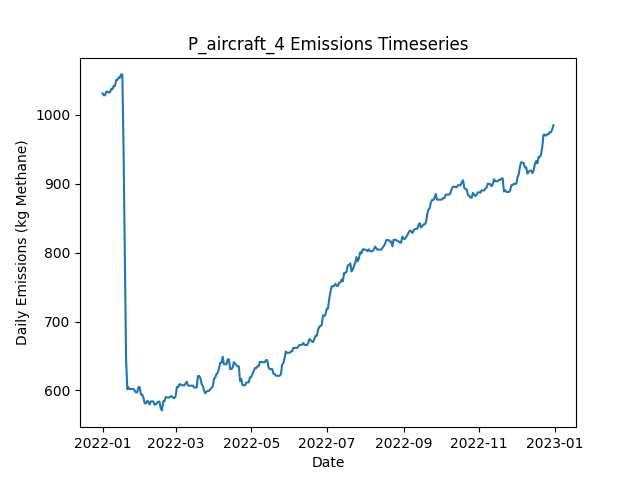

The table this chart was drawn from, first rows:
Date, Daily Emissions (Kg Methane), Daily Mitigable Emissions (Kg Methane), Daily Non-Mitigable Emissions (Kg Methan…, Daily Cost ($), Active Leaks, New Leaks, Leaks Repaired, Leaks Naturally Repaired, Leaks Tagged, Daily Repair Cost ($), Daily Natural Repair Cost ($), aircraft Deployment Cost ($), aircraft Sites flagged for Follow-Up, aircraft Leaks tagged for repair, aircraft Sites Visited, aircraft Travel Time (Minutes), aircraft Survey Time (Minutes), OGI_FU Deployment Cost ($), OGI_FU Sites flagged for Follow-Up, OGI_FU Leaks tagged for repair, OGI_FU Sites Visited, OGI_FU Travel Time (Minutes), OGI_FU Survey Time (Minutes)
2022-01-01, 1031, 697.4, 333.9, 250, 358, 361, 0, 3, 0.00000, 0.00000, 600, 250, 0, , 10, 20, 10, 0.00000, , 0, 0, 0, 0
2022-01-02, 1029, 703, 325.7, 0.00000, 357, 2, 0, 2, 0.00000, 0.00000, 400, 0.00000, 0, , 0, 0, 0, 0.00000, , 0, 0, 0, 0
2022-01-03, 1029, 703, 325.7, 1000, 357, 0, 0, 0, 41, 0.00000, 0.00000, 0.00000, 10, , 0, 0, 0, 1000, , 41, 3, 120, 360
2022-01-04, 1034, 708.1, 325.7, 1000, 359, 3, 0, 1, 44, 0.00000, 200, 0.00000, 0, , 0, 0, 0, 1000, , 44, 3, 120, 360
2022-01-05, 1034, 708.3, 325.5, 1000, 359, 2, 0, 1, 49, 0.00000, 200, 0.00000, 0, , 0, 0, 0, 1000, , 49, 3, 120, 360
2022-01-06, 1033, 707.9, 325, 500, 356, 0, 0, 2, 15, 0.00000, 400, 0.00000, 0, , 0, 0, 0, 500, , 15, 1, 30, 120
2022-01-07, 1033, 707.9, 325, 0.00000, 356, 0, 0, 0, 0.00000, 0.00000, 0.00000, 0.00000, 0, , 0, 0, 0, 0.00000, , 0, 0, 0, 0
2022-01-08, 1038, 710.6, 327.4, 0.00000, 359, 3, 0, 0, 0.00000, 0.00000, 0.00000, 0.00000, 0, , 0, 0, 0, 0.00000, , 0, 0, 0, 0
2022-01-09, 1038, 710.6, 327, 0.00000, 358, 0, 0, 0, 0.00000, 0.00000, 0.00000, 0.00000, 0, , 0, 0, 0, 0.00000, , 0, 0, 0, 0
2022-01-10, 1042, 715, 327, 0.00000, 359, 1, 0, 0, 0.00000, 0.00000, 0.00000, 0.00000, 0, , 0, 0, 0, 0.00000, , 0, 0, 0, 0
2022-01-11, 1042, 715, 327, 0.00000, 359, 0, 0, 0, 0.00000, 0.00000, 0.00000, 0.00000, 0, , 0, 0, 0, 0.00000, , 0, 0, 0, 0
2022-01-12, 1051, 715, 335.9, 0.00000, 360, 3, 0, 2, 0.00000, 0.00000, 400, 0.00000, 0, , 0, 0, 0, 0.00000, , 0, 0, 0, 0
2022-01-13, 1051, 715, 335.9, 0.00000, 360, 0, 0, 0, 0.00000, 0.00000, 0.00000, 0.00000, 0, , 0, 0, 0, 0.00000, , 0, 0, 0, 0
2022-01-14, 1054, 716.6, 337.9, 0.00000, 362, 2, 0, 0, 0.00000, 0.00000, 0.00000, 0.00000, 0, , 0, 0, 0, 0.00000, , 0, 0, 0, 0
2022-01-15, 1054, 716.6, 337.4, 0.00000, 361, 0, 0, 0, 0.00000, 0.00000, 0.00000, 0.00000, 0, , 0, 0, 0, 0.00000, , 0, 0, 0, 0
2022-01-16, 1059, 721.1, 337.9, 0.00000, 363, 2, 0, 0, 0.00000, 0.00000, 0.00000, 0.00000, 0, , 0, 0, 0, 0.00000, , 0, 0, 0, 0
2022-01-17, 1059, 721.1, 337.7, 0.00000, 362, 0, 0, 0, 0.00000, 0.00000, 0.00000, 0.00000, 0, , 0, 0, 0, 0.00000, , 0, 0, 0, 0
2022-01-18, 944.6, 606.9, 337.7, 7400, 325, 0, 37, 0, 0.00000, 7400, 0.00000, 0.00000, 0, , 0, 0, 0, 0.00000, , 0, 0, 0, 0
2022-01-19, 800.7, 470.8, 329.8, 7000, 291, 3, 35, 0, 0.00000, 7000, 0.00000, 0.00000, 0, , 0, 0, 0, 0.00000, , 0, 0, 0, 0
2022-01-20, 645.1, 315.3, 329.8, 8800, 248, 1, 44, 0, 0.00000, 8800, 0.00000, 0.00000, 0, , 0, 0, 0, 0.00000, , 0, 0, 0, 0
2022-01-21, 601.6, 271.7, 329.8, 2000, 238, 1, 10, 1, 0.00000, 2000, 200, 0.00000, 0, , 0, 0, 0, 0.00000, , 0, 0, 0, 0
2022-01-22, 604.2, 274.4, 329.8, 0.00000, 239, 1, 0, 0, 0.00000, 0.00000, 0.00000, 0.00000, 0, , 0, 0, 0, 0.00000, , 0, 0, 0, 0
2022-01-23, 601.6, 271.7, 329.8, 0.00000, 238, 0, 0, 1, 0.00000, 0.00000, 200, 0.00000, 0, , 0, 0, 0, 0.00000, , 0, 0, 0, 0
2022-01-24, 602, 271.7, 330.3, 0.00000, 239, 1, 0, 0, 0.00000, 0.00000, 0.00000, 0.00000, 0, , 0, 0, 0, 0.00000, , 0, 0, 0, 0
2022-01-25, 602, 271.7, 330.3, 0.00000, 239, 1, 0, 1, 0.00000, 0.00000, 200, 0.00000, 0, , 0, 0, 0, 0.00000, , 0, 0, 0, 0
2022-01-26, 602, 271.7, 330.3, 0.00000, 239, 0, 0, 0, 0.00000, 0.00000, 0.00000, 0.00000, 0, , 0, 0, 0, 0.00000, , 0, 0, 0, 0
2022-01-27, 599.3, 269, 330.3, 0.00000, 238, 0, 0, 1, 0.00000, 0.00000, 200, 0.00000, 0, , 0, 0, 0, 0.00000, , 0, 0, 0, 0
2022-01-28, 596.9, 266.6, 330.3, 0.00000, 238, 1, 0, 1, 0.00000, 0.00000, 200, 0.00000, 0, , 0, 0, 0, 0.00000, , 0, 0, 0, 0
2022-01-29, 597.3, 267, 330.3, 0.00000, 240, 2, 0, 0, 0.00000, 0.00000, 0.00000, 0.00000, 0, , 0, 0, 0, 0.00000, , 0, 0, 0, 0
2022-01-30, 604.7, 272.4, 332.3, 0.00000, 243, 3, 0, 0, 0.00000, 0.00000, 0.00000, 0.00000, 0, , 0, 0, 0, 0.00000, , 0, 0, 0, 0
2022-01-31, 604.7, 272.4, 332.3, 0.00000, 243, 0, 0, 0, 0.00000, 0.00000, 0.00000, 0.00000, 0, , 0, 0, 0, 0.00000, , 0, 0, 0, 0
2022-02-01, 594, 271.9, 322, 0.00000, 240, 0, 0, 1, 0.00000, 0.00000, 200, 0.00000, 0, , 0, 0, 0, 0.00000, , 0, 0, 0, 0
2022-02-02, 594, 271.9, 322, 0.00000, 240, 0, 0, 0, 0.00000, 0.00000, 0.00000, 0.00000, 0, , 0, 0, 0, 0.00000, , 0, 0, 0, 0
2022-02-03, 589.5, 267.5, 322, 0.00000, 239, 0, 0, 1, 0.00000, 0.00000, 200, 0.00000, 0, , 0, 0, 0, 0.00000, , 0, 0, 0, 0
2022-02-04, 581.2, 267.5, 313.8, 0.00000, 238, 0, 0, 0, 0.00000, 0.00000, 0.00000, 0.00000, 0, , 0, 0, 0, 0.00000, , 0, 0, 0, 0
2022-02-05, 581, 267.2, 313.8, 0.00000, 237, 0, 0, 1, 0.00000, 0.00000, 200, 0.00000, 0, , 0, 0, 0, 0.00000, , 0, 0, 0, 0
2022-02-06, 584.6, 270.2, 314.4, 0.00000, 240, 3, 0, 0, 0.00000, 0.00000, 0.00000, 0.00000, 0, , 0, 0, 0, 0.00000, , 0, 0, 0, 0
2022-02-07, 583.9, 267.5, 316.4, 0.00000, 240, 1, 0, 1, 0.00000, 0.00000, 200, 0.00000, 0, , 0, 0, 0, 0.00000, , 0, 0, 0, 0
2022-02-08, 579.4, 265, 314.4, 0.00000, 239, 1, 0, 1, 0.00000, 0.00000, 200, 0.00000, 0, , 0, 0, 0, 0.00000, , 0, 0, 0, 0
2022-02-09, 583.9, 269.5, 314.4, 0.00000, 240, 1, 0, 0, 0.00000, 0.00000, 0.00000, 0.00000, 0, , 0, 0, 0, 0.00000, , 0, 0, 0, 0
2022-02-10, 583.9, 269.5, 314.4, 0.00000, 240, 0, 0, 0, 0.00000, 0.00000, 0.00000, 0.00000, 0, , 0, 0, 0, 0.00000, , 0, 0, 0, 0
2022-02-11, 583.9, 269.5, 314.4, 0.00000, 240, 0, 0, 0, 0.00000, 0.00000, 0.00000, 0.00000, 0, , 0, 0, 0, 0.00000, , 0, 0, 0, 0
2022-02-12, 579.3, 266.8, 312.5, 0.00000, 238, 0, 0, 1, 0.00000, 0.00000, 200, 0.00000, 0, , 0, 0, 0, 0.00000, , 0, 0, 0, 0
2022-02-13, 579.5, 266.8, 312.7, 0.00000, 239, 1, 0, 0, 0.00000, 0.00000, 0.00000, 0.00000, 0, , 0, 0, 0, 0.00000, , 0, 0, 0, 0
2022-02-14, 581.5, 266.8, 314.7, 0.00000, 240, 1, 0, 0, 0.00000, 0.00000, 0.00000, 0.00000, 0, , 0, 0, 0, 0.00000, , 0, 0, 0, 0
2022-02-15, 583.6, 275.3, 308.4, 0.00000, 242, 3, 0, 0, 0.00000, 0.00000, 0.00000, 0.00000, 0, , 0, 0, 0, 0.00000, , 0, 0, 0, 0
2022-02-16, 583.6, 275.3, 308.4, 0.00000, 242, 0, 0, 0, 0.00000, 0.00000, 0.00000, 0.00000, 0, , 0, 0, 0, 0.00000, , 0, 0, 0, 0
2022-02-17, 573.6, 274.2, 299.4, 0.00000, 241, 1, 0, 1, 0.00000, 0.00000, 200, 0.00000, 0, , 0, 0, 0, 0.00000, , 0, 0, 0, 0
2022-02-18, 570.9, 271.5, 299.4, 0.00000, 240, 0, 0, 1, 0.00000, 0.00000, 200, 0.00000, 0, , 0, 0, 0, 0.00000, , 0, 0, 0, 0
2022-02-19, 584.1, 285.3, 298.8, 0.00000, 245, 6, 0, 0, 0.00000, 0.00000, 0.00000, 0.00000, 0, , 0, 0, 0, 0.00000, , 0, 0, 0, 0
2022-02-20, 584.1, 285.3, 298.8, 0.00000, 245, 0, 0, 0, 0.00000, 0.00000, 0.00000, 0.00000, 0, , 0, 0, 0, 0.00000, , 0, 0, 0, 0
2022-02-21, 590.1, 291.4, 298.8, 0.00000, 246, 1, 0, 0, 0.00000, 0.00000, 0.00000, 0.00000, 0, , 0, 0, 0, 0.00000, , 0, 0, 0, 0
2022-02-22, 589.9, 291.2, 298.8, 0.00000, 245, 0, 0, 1, 0.00000, 0.00000, 200, 0.00000, 0, , 0, 0, 0, 0.00000, , 0, 0, 0, 0
2022-02-23, 589.7, 290.9, 298.8, 0.00000, 244, 0, 0, 1, 0.00000, 0.00000, 200, 0.00000, 0, , 0, 0, 0, 0.00000, , 0, 0, 0, 0
2022-02-24, 589.7, 290.9, 298.8, 0.00000, 244, 0, 0, 0, 0.00000, 0.00000, 0.00000, 0.00000, 0, , 0, 0, 0, 0.00000, , 0, 0, 0, 0
2022-02-25, 591.4, 290.7, 300.7, 0.00000, 244, 2, 0, 2, 0.00000, 0.00000, 400, 0.00000, 0, , 0, 0, 0, 0.00000, , 0, 0, 0, 0
2022-02-26, 591.4, 290.7, 300.7, 0.00000, 244, 0, 0, 0, 0.00000, 0.00000, 0.00000, 0.00000, 0, , 0, 0, 0, 0.00000, , 0, 0, 0, 0
2022-02-27, 588.9, 286.5, 302.5, 0.00000, 242, 1, 0, 2, 0.00000, 0.00000, 400, 0.00000, 0, , 0, 0, 0, 0.00000, , 0, 0, 0, 0
2022-02-28, 588.9, 286.5, 302.5, 0.00000, 242, 0, 0, 0, 0.00000, 0.00000, 0.00000, 0.00000, 0, , 0, 0, 0, 0.00000, , 0, 0, 0, 0
2022-03-01, 591.6, 289.1, 302.5, 0.00000, 243, 1, 0, 0, 0.00000, 0.00000, 0.00000, 0.00000, 0, , 0, 0, 0, 0.00000, , 0, 0, 0, 0
... 305 more rows
